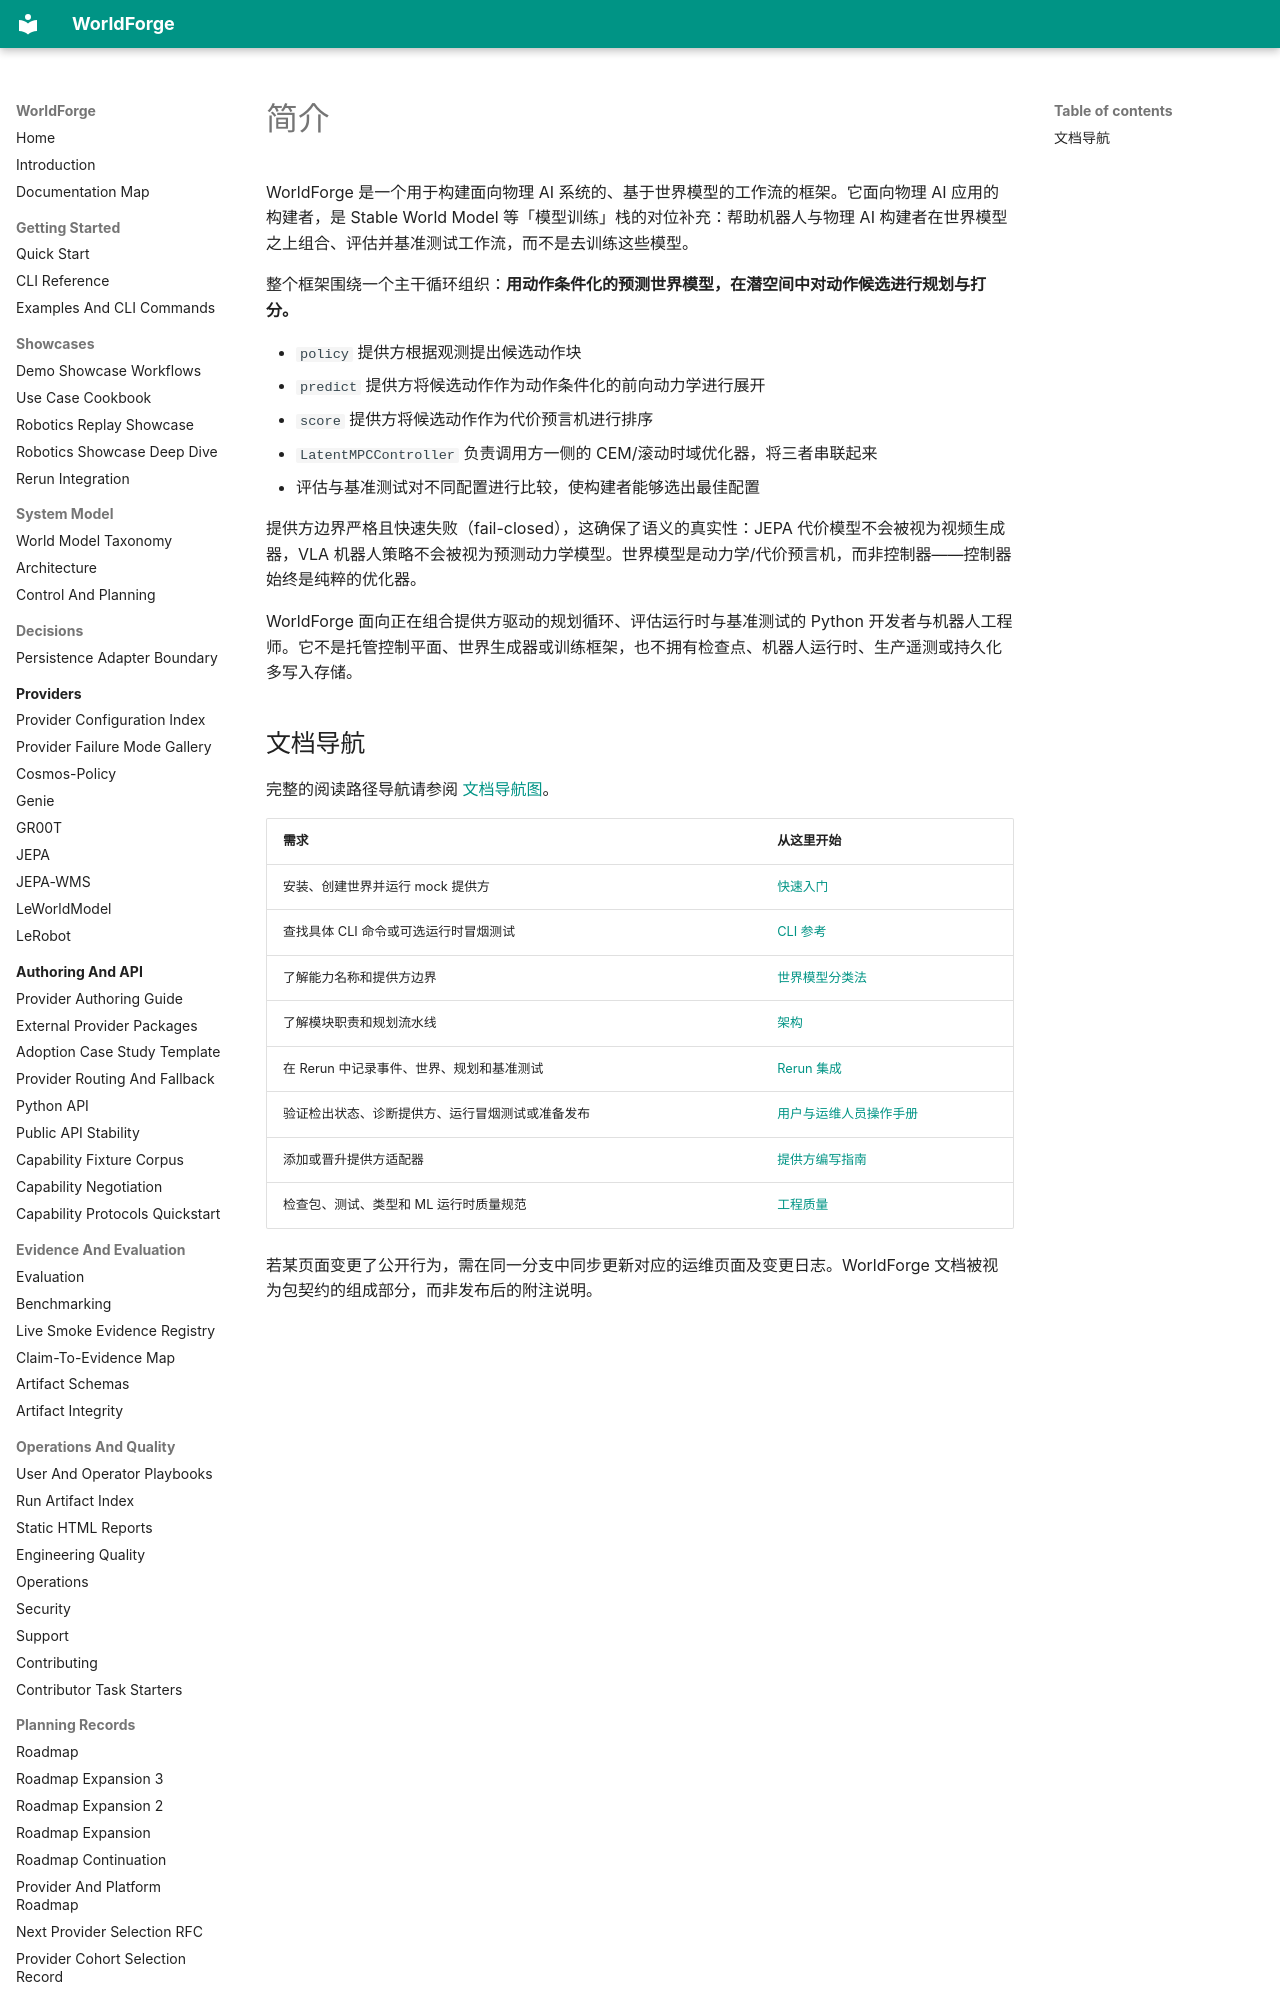

repository: AbdelStark/worldforge · page: introduction.zh/index.html · generator: mkdocs

# 简介

WorldForge 是一个用于构建面向物理 AI 系统的、基于世界模型的工作流的框架。它面向物理 AI 应用的构建者，是 Stable World Model 等「模型训练」栈的对位补充：帮助机器人与物理 AI 构建者在世界模型之上组合、评估并基准测试工作流，而不是去训练这些模型。

整个框架围绕一个主干循环组织：**用动作条件化的预测世界模型，在潜空间中对动作候选进行规划与打分。**

- `policy` 提供方根据观测提出候选动作块
- `predict` 提供方将候选动作作为动作条件化的前向动力学进行展开
- `score` 提供方将候选动作作为代价预言机进行排序
- `LatentMPCController` 负责调用方一侧的 CEM/滚动时域优化器，将三者串联起来
- 评估与基准测试对不同配置进行比较，使构建者能够选出最佳配置

提供方边界严格且快速失败（fail-closed），这确保了语义的真实性：JEPA 代价模型不会被视为视频生成器，VLA 机器人策略不会被视为预测动力学模型。世界模型是动力学/代价预言机，而非控制器——控制器始终是纯粹的优化器。

WorldForge 面向正在组合提供方驱动的规划循环、评估运行时与基准测试的 Python 开发者与机器人工程师。它不是托管控制平面、世界生成器或训练框架，也不拥有检查点、机器人运行时、生产遥测或持久化多写入存储。
